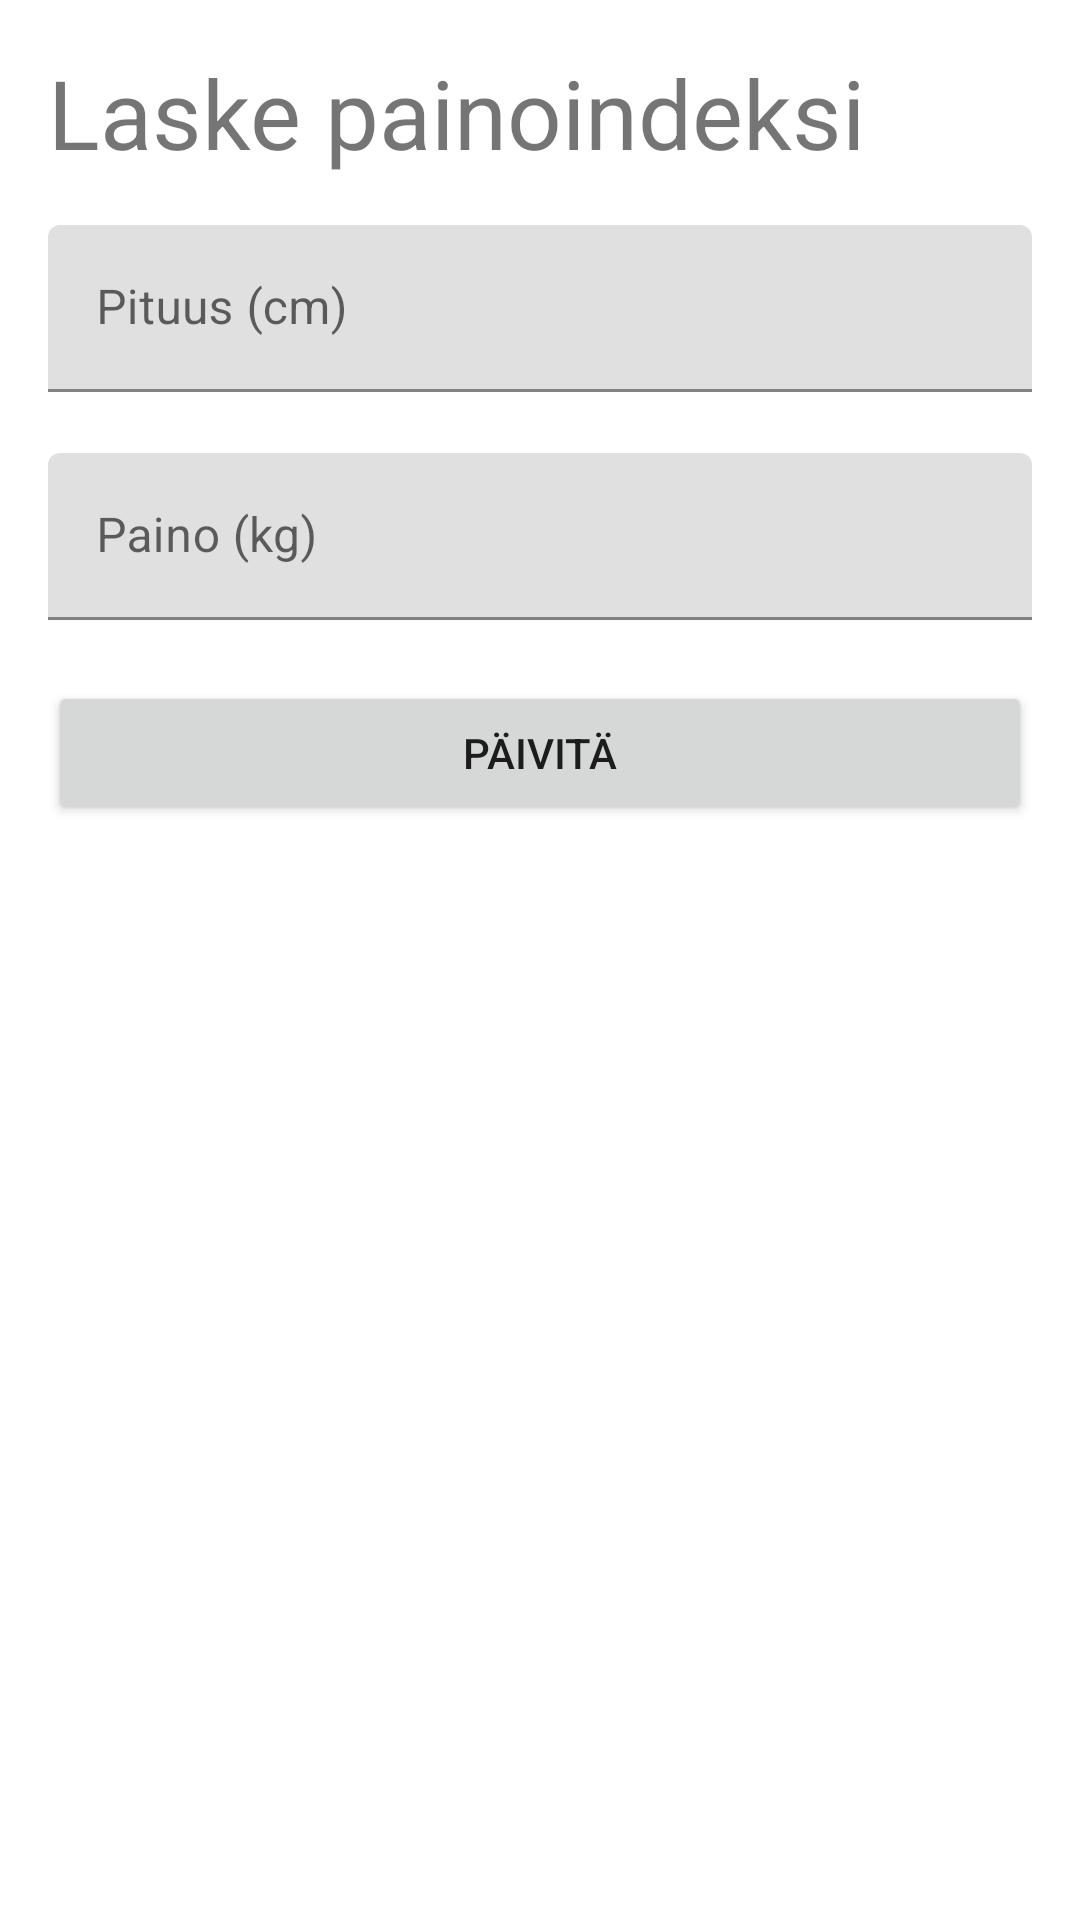

Android layout source for this screen:
<!-- AndroidManifest.xml: application theme Theme.EpicCO2App -->
<!-- res/layout/fragment_bmi.xml -->
<?xml version="1.0" encoding="utf-8"?>
<LinearLayout xmlns:android="http://schemas.android.com/apk/res/android"
    xmlns:app="http://schemas.android.com/apk/res-auto"
    xmlns:tools="http://schemas.android.com/tools"
    android:id="@+id/editWeight"
    android:layout_width="match_parent"
    android:layout_height="match_parent"
    android:orientation="vertical"
    android:padding="16dp">


    <TextView
        android:id="@+id/textView"
        android:layout_width="match_parent"
        android:layout_height="wrap_content"
        android:text="Laske painoindeksi"
        android:textSize="32dp"
        android:paddingBottom="16dp"/>


    <com.google.android.material.textfield.TextInputLayout
        android:id="@+id/heigthIn"
        android:layout_width="match_parent"
        android:layout_height="wrap_content"
        app:errorEnabled="true">

        <com.google.android.material.textfield.TextInputEditText
            android:layout_width="match_parent"
            android:layout_height="wrap_content"
            android:hint="Pituus (cm)"
            android:inputType="number"/>

    </com.google.android.material.textfield.TextInputLayout>

    <com.google.android.material.textfield.TextInputLayout
        android:id="@+id/weigthIn"
        android:layout_width="match_parent"
        android:layout_height="wrap_content"
        app:errorEnabled="true">

        <com.google.android.material.textfield.TextInputEditText
            android:layout_width="match_parent"
            android:layout_height="wrap_content"
            android:hint="Paino (kg)"
            android:inputType="number"/>

    </com.google.android.material.textfield.TextInputLayout>

    <Button
        android:id="@+id/button2"
        android:layout_width="match_parent"
        android:layout_height="wrap_content"
        android:text="Päivitä"/>

    <TextView
        android:id="@+id/bmiOut"
        android:layout_width="match_parent"
        android:layout_height="wrap_content"
        android:textSize="32dp"/>

    <TextView
        android:id="@+id/textView2"
        android:layout_width="match_parent"
        android:layout_height="wrap_content"
        android:textSize="16dp"/>

</LinearLayout>
<!-- resources referenced by this layout -->
<resources>
  <style name="Theme.EpicCO2App" parent="Theme.MaterialComponents.DayNight.DarkActionBar">
          
          <item name="colorPrimary">@color/purple_500</item>
          <item name="colorPrimaryVariant">@color/purple_700</item>
          <item name="colorOnPrimary">@color/white</item>
          
          <item name="colorSecondary">@color/teal_200</item>
          <item name="colorSecondaryVariant">@color/teal_700</item>
          <item name="colorOnSecondary">@color/black</item>
          
          <item name="android:statusBarColor" tools:targetApi="l">?attr/colorPrimaryVariant</item>
          
      </style>
  <!-- not gathered from this repository: default colours our renderer supplied (Android Studio template values) -->
  <color name="purple_500">#FF6200EE</color>
  <color name="purple_700">#FF3700B3</color>
  <color name="teal_200">#FF03DAC5</color>
  <color name="teal_700">#FF018786</color>
  <color name="black">#FF000000</color>
  <color name="white">#FFFFFFFF</color>
</resources>
